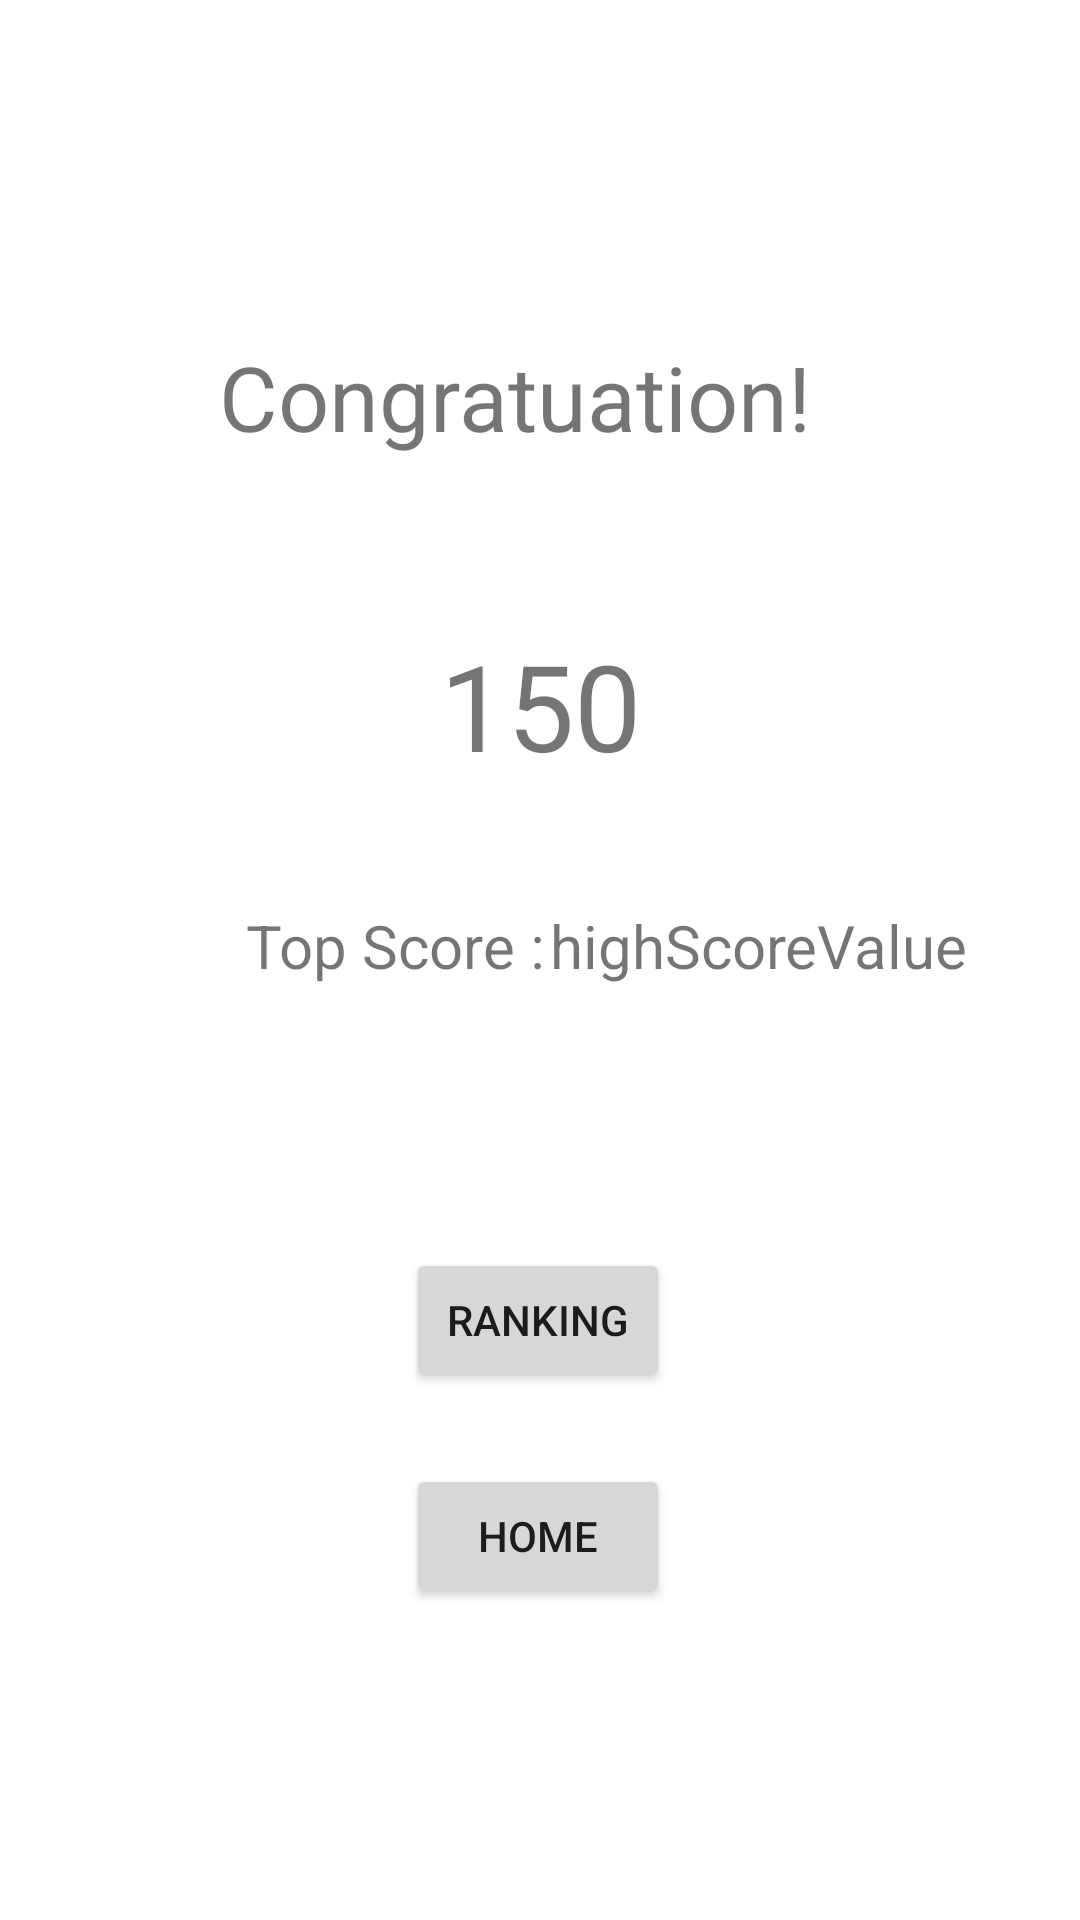

The Android layout XML behind this screen, and the referenced resources:
<!-- AndroidManifest.xml: application theme Theme.PlankingManager -->
<!-- res/layout/activity_result.xml -->
<?xml version="1.0" encoding="utf-8"?>
<androidx.constraintlayout.widget.ConstraintLayout xmlns:android="http://schemas.android.com/apk/res/android"
    xmlns:app="http://schemas.android.com/apk/res-auto"
    xmlns:tools="http://schemas.android.com/tools"
    android:layout_width="match_parent"
    android:layout_height="match_parent"
    tools:context=".ResultActivity">

    <TextView
        android:id="@+id/textView"
        android:layout_width="wrap_content"
        android:layout_height="wrap_content"
        android:layout_marginTop="112dp"
        android:text="@string/congrad"
        android:textSize="30sp"
        app:layout_constraintEnd_toEndOf="parent"
        app:layout_constraintHorizontal_bias="0.45"
        app:layout_constraintStart_toStartOf="parent"
        app:layout_constraintTop_toTopOf="parent" />

    <TextView
        android:id="@+id/scoreLabel"
        android:layout_width="wrap_content"
        android:layout_height="wrap_content"
        android:layout_marginTop="56dp"
        android:text="@string/score"
        android:textSize="40sp"
        app:layout_constraintEnd_toEndOf="parent"
        app:layout_constraintStart_toStartOf="parent"
        app:layout_constraintTop_toBottomOf="@+id/textView" />

    <TextView
        android:id="@+id/highScoreLabel"
        android:layout_width="wrap_content"
        android:layout_height="wrap_content"
        android:layout_marginTop="40dp"
        android:text="@string/high_score"
        android:textSize="20sp"
        app:layout_constraintEnd_toEndOf="parent"
        app:layout_constraintHorizontal_bias="0.315"
        app:layout_constraintStart_toStartOf="parent"
        app:layout_constraintTop_toBottomOf="@+id/scoreLabel" />

    <TextView
        android:id="@+id/highScoreValue"
        android:layout_width="wrap_content"
        android:layout_height="wrap_content"
        android:text="@string/high_score_value"
        android:textSize="20sp"
        app:layout_constraintEnd_toEndOf="parent"
        app:layout_constraintHorizontal_bias="0.046"
        app:layout_constraintStart_toEndOf="@+id/highScoreLabel"
        app:layout_constraintTop_toTopOf="@+id/highScoreLabel" />

    <Button
        android:id="@+id/homeButton"
        android:layout_width="wrap_content"
        android:layout_height="wrap_content"
        android:layout_marginBottom="104dp"
        android:text="@string/home"
        app:layout_constraintBottom_toBottomOf="parent"
        app:layout_constraintEnd_toEndOf="parent"
        app:layout_constraintHorizontal_bias="0.498"
        app:layout_constraintStart_toStartOf="parent" />

    <Button
        android:id="@+id/rankingButton"
        android:layout_width="wrap_content"
        android:layout_height="wrap_content"
        android:layout_marginBottom="176dp"
        android:onClick="tryAgain"
        android:text="@string/rankingButton"
        app:layout_constraintBottom_toBottomOf="parent"
        app:layout_constraintEnd_toEndOf="parent"
        app:layout_constraintHorizontal_bias="0.498"
        app:layout_constraintStart_toStartOf="parent" />


</androidx.constraintlayout.widget.ConstraintLayout>
<!-- resources referenced by this layout -->
<resources>
  <string name="congrad">Congratuation!</string>
  <string name="high_score">Top Score : </string>
  <string name="high_score_value">highScoreValue</string>
  <string name="home">Home</string>
  <string name="rankingButton">Ranking</string>
  <string name="score">150</string>
  <style name="Theme.PlankingManager" parent="Theme.MaterialComponents.DayNight.DarkActionBar">
          
          <item name="colorPrimary">@color/purple_500</item>
          <item name="colorPrimaryVariant">@color/purple_700</item>
          <item name="colorOnPrimary">@color/white</item>
          
          <item name="colorSecondary">@color/teal_200</item>
          <item name="colorSecondaryVariant">@color/teal_700</item>
          <item name="colorOnSecondary">@color/black</item>
          
          <item name="android:statusBarColor" tools:targetApi="l">?attr/colorPrimaryVariant</item>
          
      </style>
  <color name="purple_500">#FF6200EE</color>
  <color name="purple_700">#FF3700B3</color>
  <color name="white">#FFFFFFFF</color>
  <color name="teal_200">#FF03DAC5</color>
  <color name="teal_700">#FF018786</color>
  <color name="black">#FF000000</color>
</resources>
